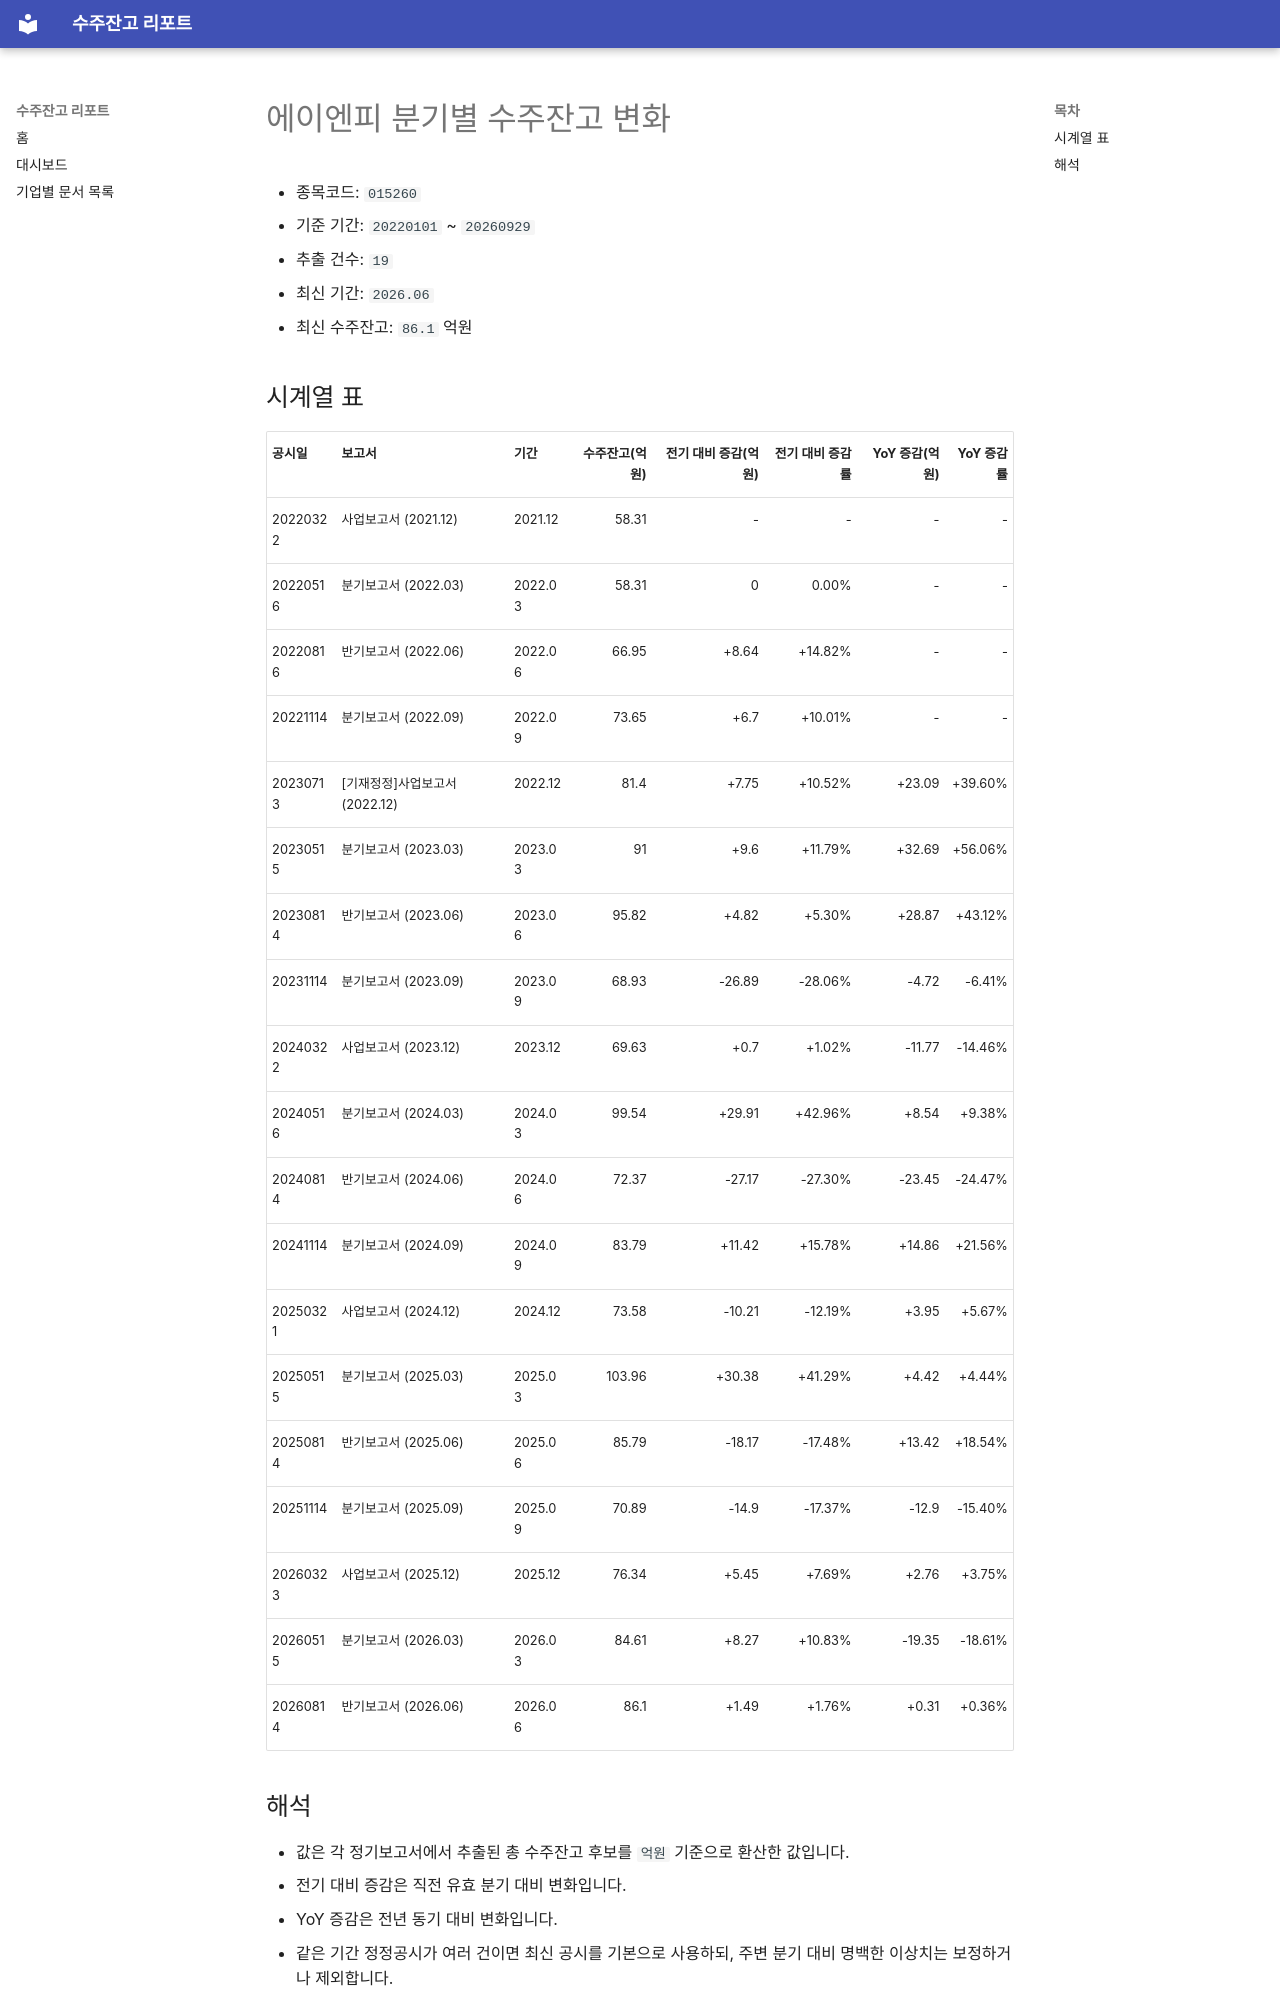

repository: agent-jaden/order-backlog-dashboard · page: companies/에이엔피_수주잔고(015260)/index.html · generator: mkdocs

# 에이엔피 분기별 수주잔고 변화

- 종목코드: `015260`
- 기준 기간: `20220101` ~ `20260929`
- 추출 건수: `19`
- 최신 기간: `2026.06`
- 최신 수주잔고: `86.1` 억원

## 시계열 표

| 공시일 | 보고서 | 기간 | 수주잔고(억원) | 전기 대비 증감(억원) | 전기 대비 증감률 | YoY 증감(억원) | YoY 증감률 |
| --- | --- | --- | ---: | ---: | ---: | ---: | ---: |
| 20220322 | 사업보고서 (2021.12) | 2021.12 | 58.31 | - | - | - | - |
| 20220516 | 분기보고서 (2022.03) | 2022.03 | 58.31 | 0 | 0.00% | - | - |
| 20220816 | 반기보고서 (2022.06) | 2022.06 | 66.95 | +8.64 | +14.82% | - | - |
| 20221114 | 분기보고서 (2022.09) | 2022.09 | 73.65 | +6.7 | +10.01% | - | - |
| 20230713 | [기재정정]사업보고서 (2022.12) | 2022.12 | 81.4 | +7.75 | +10.52% | +23.09 | +39.60% |
| 20230515 | 분기보고서 (2023.03) | 2023.03 | 91 | +9.6 | +11.79% | +32.69 | +56.06% |
| 20230814 | 반기보고서 (2023.06) | 2023.06 | 95.82 | +4.82 | +5.30% | +28.87 | +43.12% |
| 20231114 | 분기보고서 (2023.09) | 2023.09 | 68.93 | -26.89 | -28.06% | -4.72 | -6.41% |
| 20240322 | 사업보고서 (2023.12) | 2023.12 | 69.63 | +0.7 | +1.02% | -11.77 | -14.46% |
| 20240516 | 분기보고서 (2024.03) | 2024.03 | 99.54 | +29.91 | +42.96% | +8.54 | +9.38% |
| 20240814 | 반기보고서 (2024.06) | 2024.06 | 72.37 | -27.17 | -27.30% | -23.45 | -24.47% |
| 20241114 | 분기보고서 (2024.09) | 2024.09 | 83.79 | +11.42 | +15.78% | +14.86 | +21.56% |
| 20250321 | 사업보고서 (2024.12) | 2024.12 | 73.58 | -10.21 | -12.19% | +3.95 | +5.67% |
| 20250515 | 분기보고서 (2025.03) | 2025.03 | 103.96 | +30.38 | +41.29% | +4.42 | +4.44% |
| 20250814 | 반기보고서 (2025.06) | 2025.06 | 85.79 | -18.17 | -17.48% | +13.42 | +18.54% |
| 20251114 | 분기보고서 (2025.09) | 2025.09 | 70.89 | -14.9 | -17.37% | -12.9 | -15.40% |
| 20260323 | 사업보고서 (2025.12) | 2025.12 | 76.34 | +5.45 | +7.69% | +2.76 | +3.75% |
| 20260515 | 분기보고서 (2026.03) | 2026.03 | 84.61 | +8.27 | +10.83% | -19.35 | -18.61% |
| 20260814 | 반기보고서 (2026.06) | 2026.06 | 86.1 | +1.49 | +1.76% | +0.31 | +0.36% |
